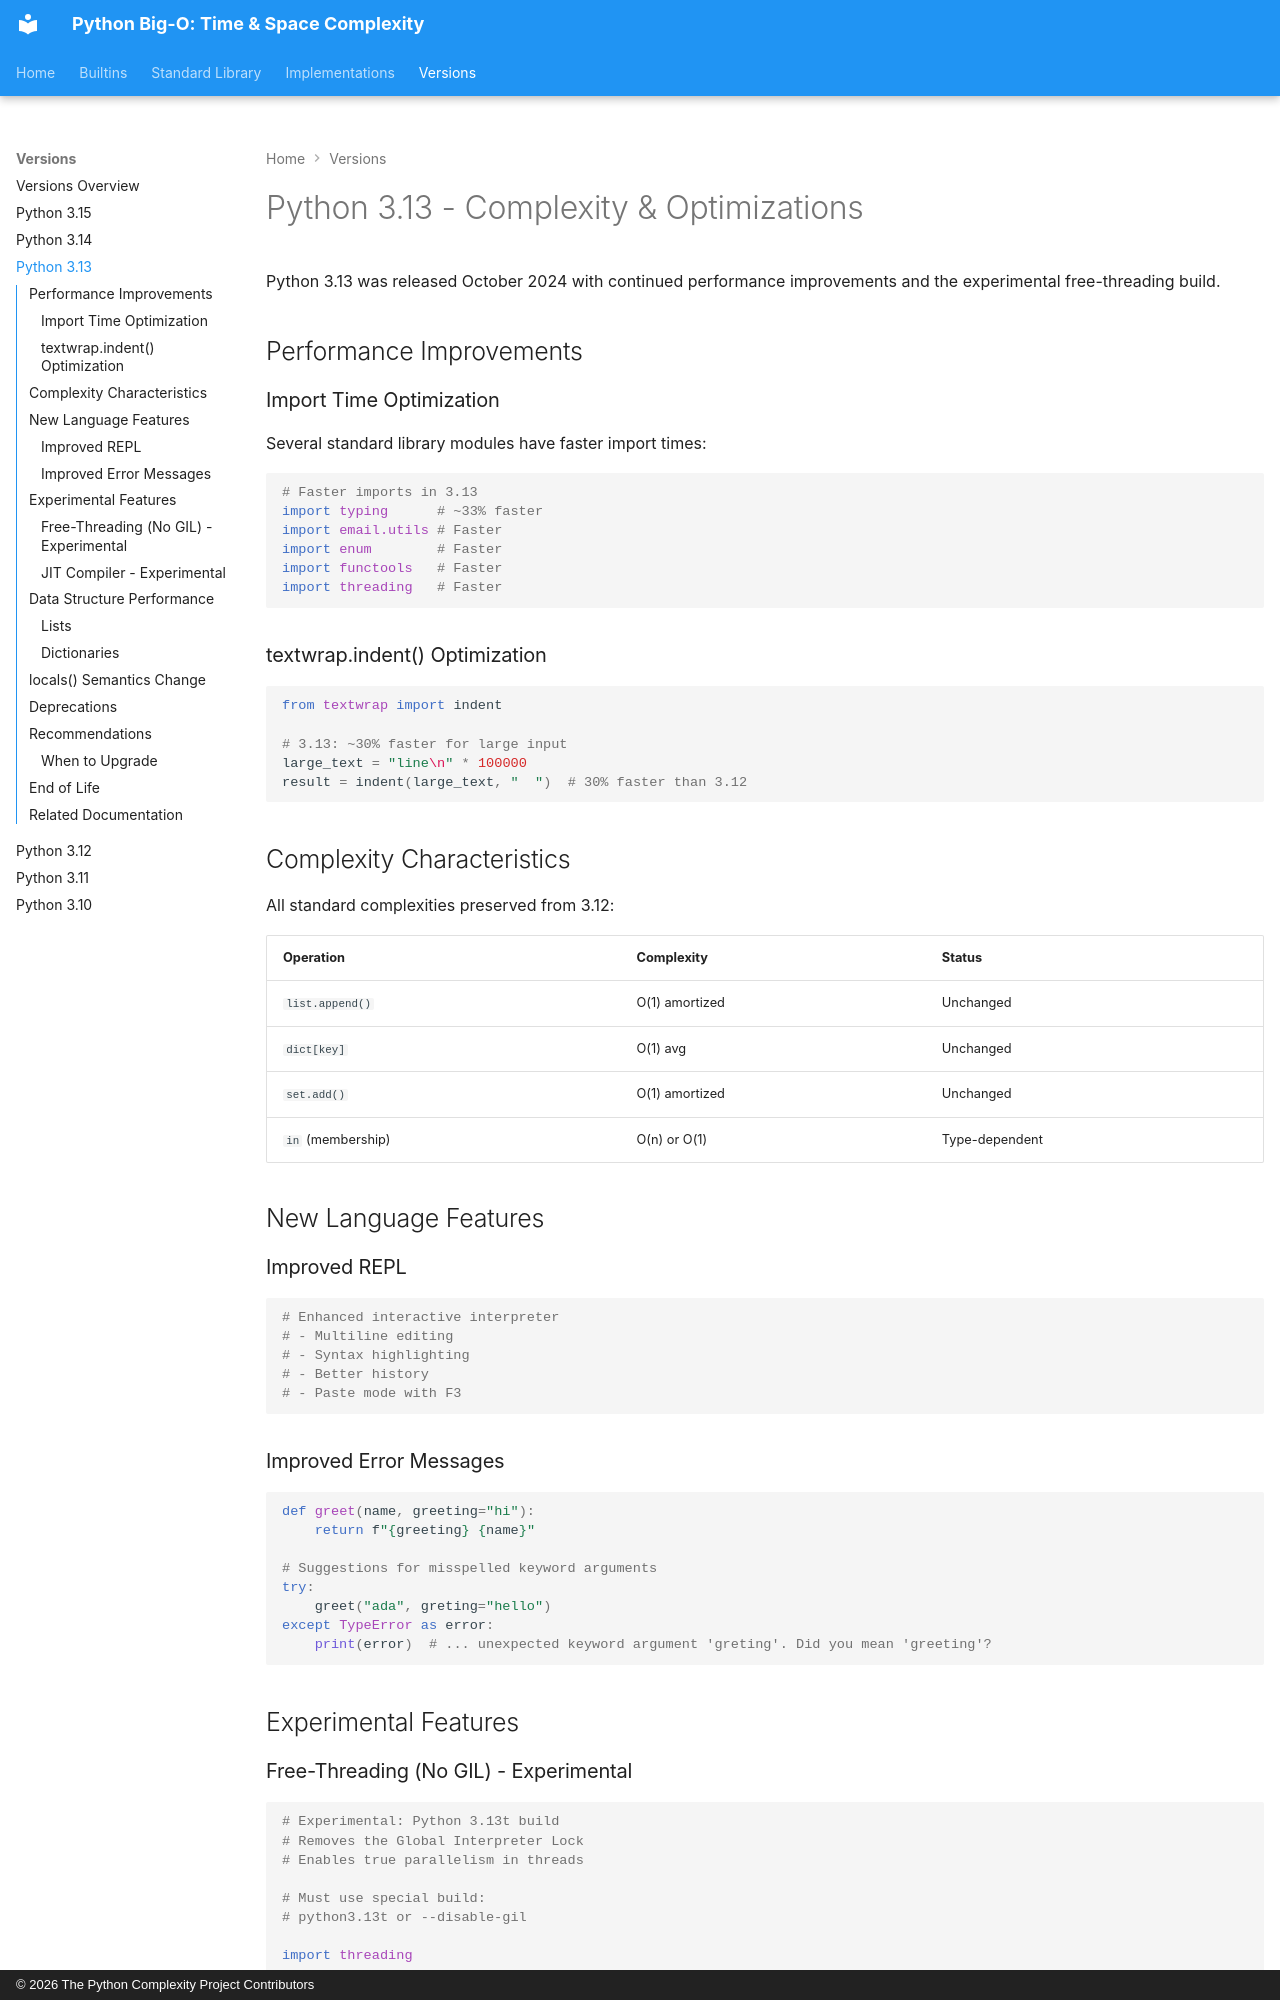

repository: heikkitoivonen/python-time-space-complexity · page: versions/py313/index.html · generator: mkdocs · copyright: © 2026 The Python Complexity Project Contributors

# Python 3.13 - Complexity & Optimizations

Python 3.13 was released October 2024 with continued performance improvements and the experimental free-threading build.

## Performance Improvements

### Import Time Optimization

Several standard library modules have faster import times:

```python
# Faster imports in 3.13
import typing      # ~33% faster
import email.utils # Faster
import enum        # Faster
import functools   # Faster
import threading   # Faster
```

### textwrap.indent() Optimization

```python
from textwrap import indent

# 3.13: ~30% faster for large input
large_text = "line\n" * 100000
result = indent(large_text, "  ")  # 30% faster than 3.12
```

## Complexity Characteristics

All standard complexities preserved from 3.12:

| Operation | Complexity | Status |
|-----------|-----------|--------|
| `list.append()` | O(1) amortized | Unchanged |
| `dict[key]` | O(1) avg | Unchanged |
| `set.add()` | O(1) amortized | Unchanged |
| `in` (membership) | O(n) or O(1) | Type-dependent |

## New Language Features

### Improved REPL

```python
# Enhanced interactive interpreter
# - Multiline editing
# - Syntax highlighting  
# - Better history
# - Paste mode with F3
```

### Improved Error Messages

```python
def greet(name, greeting="hi"):
    return f"{greeting} {name}"

# Suggestions for misspelled keyword arguments
try:
    greet("ada", greting="hello")
except TypeError as error:
    print(error)  # ... unexpected keyword argument 'greting'. Did you mean 'greeting'?
```

## Experimental Features
